Image classification data set "dataset" (James7803/CS-4641-Group-130 on GitHub). Class labels (4): glioma, meningioma, no tumor, pituitary tumor.

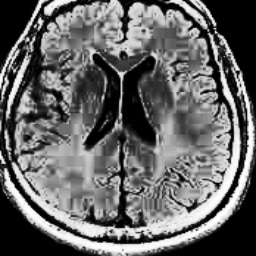
Label: no tumor

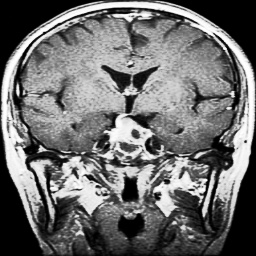
Label: pituitary tumor

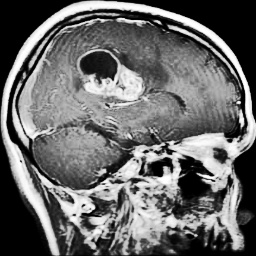
Label: glioma

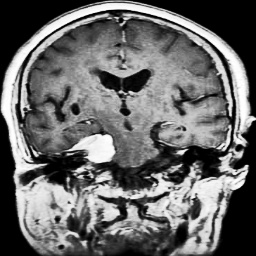
Label: meningioma

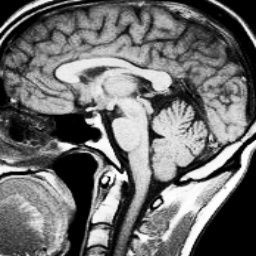
Label: no tumor

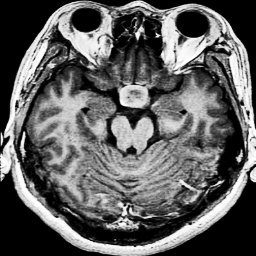
Label: pituitary tumor
